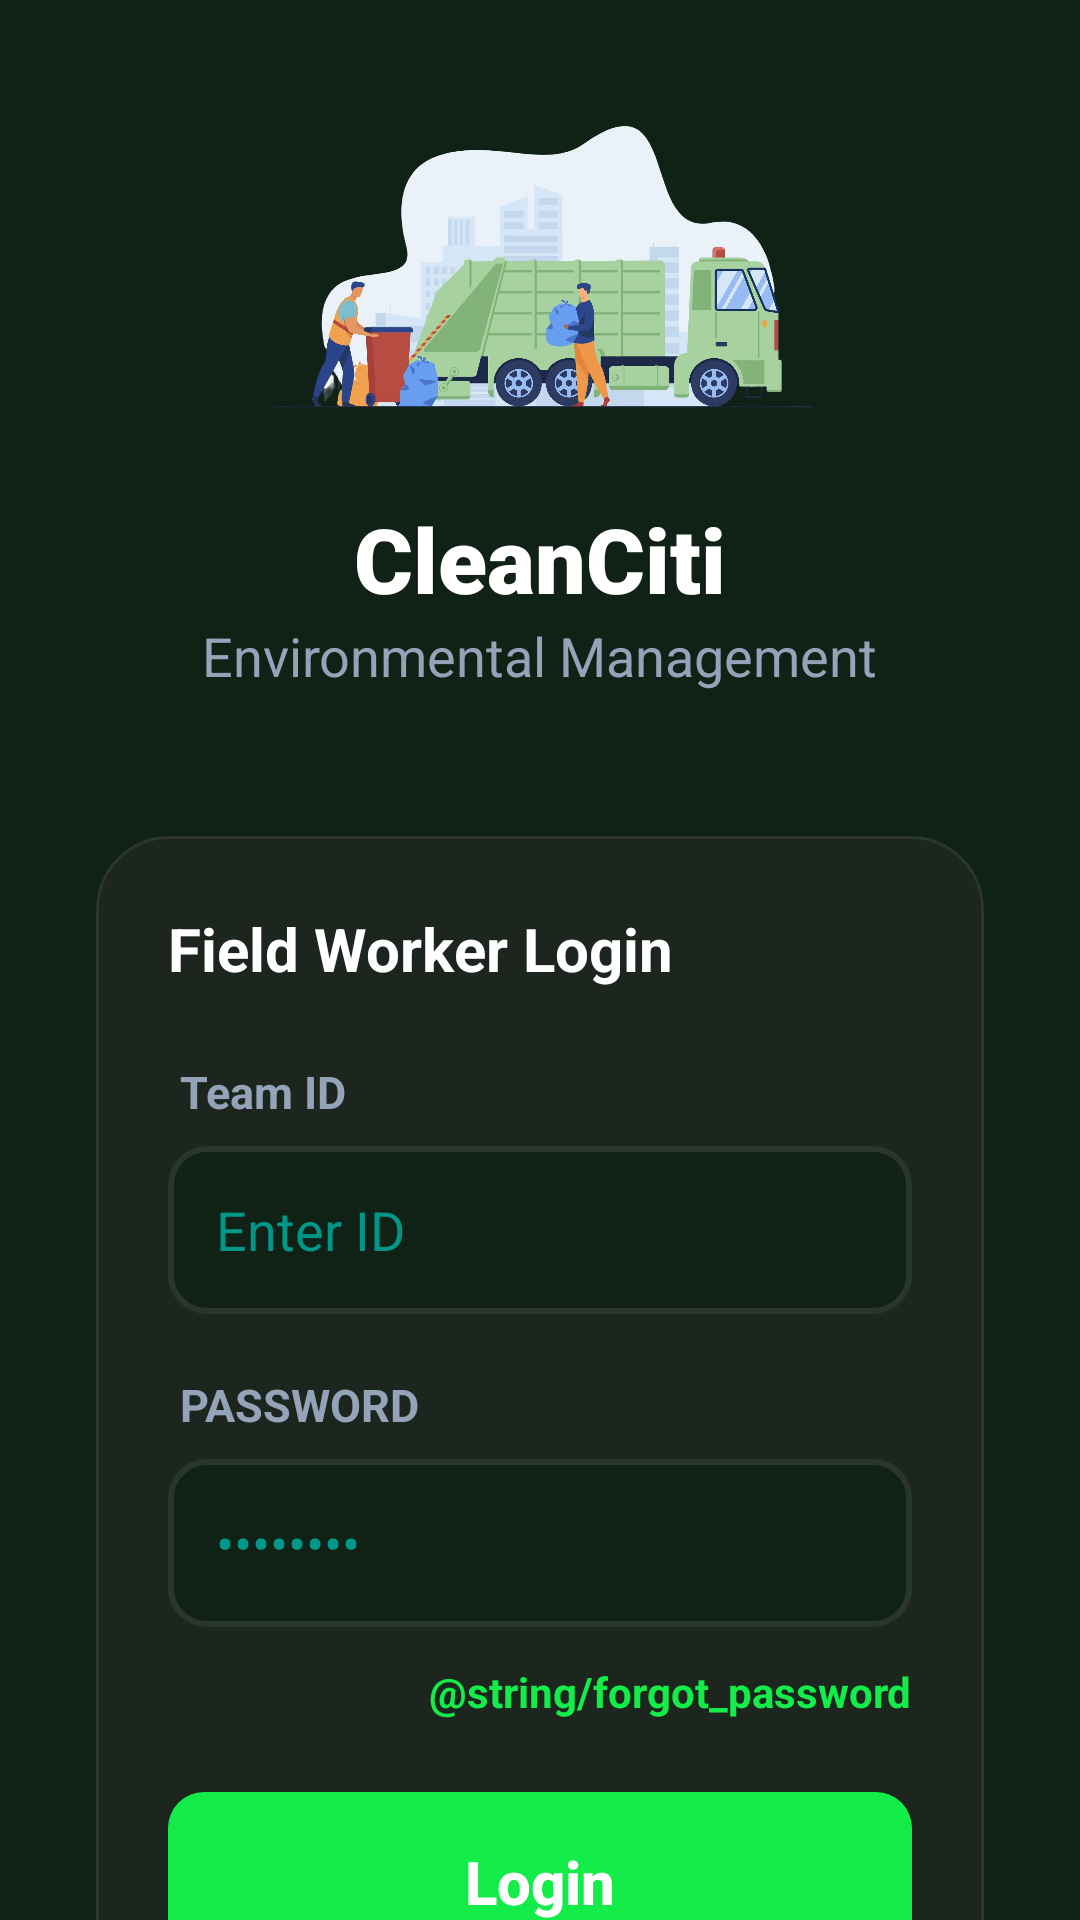

Android layout source for this screen:
<!-- AndroidManifest.xml: application theme Theme.Cleanciti -->
<!-- res/layout/worker_login.xml -->
<?xml version="1.0" encoding="utf-8"?>
<androidx.constraintlayout.widget.ConstraintLayout xmlns:android="http://schemas.android.com/apk/res/android"
    xmlns:app="http://schemas.android.com/apk/res-auto"
    xmlns:tools="http://schemas.android.com/tools"
    android:layout_width="match_parent"
    android:layout_height="match_parent"
    android:background="#102115">

    <LinearLayout
        android:id="@+id/logoSection"
        android:layout_width="match_parent"
        android:layout_height="wrap_content"
        android:layout_marginStart="35dp"
        android:layout_marginTop="10dp"
        android:layout_marginEnd="35dp"
        android:layout_marginBottom="48dp"
        android:gravity="center"
        android:orientation="vertical"
        android:visibility="visible"
        app:layout_constraintBottom_toTopOf="@+id/loginCard"
        app:layout_constraintEnd_toEndOf="parent"
        app:layout_constraintHorizontal_bias="0.497"
        app:layout_constraintStart_toStartOf="parent"
        app:layout_constraintTop_toTopOf="parent">

        <FrameLayout
            android:layout_width="match_parent"
            android:layout_height="140dp"
            android:layout_marginBottom="16dp">

            <ImageView
                android:layout_width="match_parent"
                android:layout_height="match_parent"
                android:layout_gravity="center"
                android:contentDescription="@string/trash_pickup_image"
                android:src="@drawable/trash_pickup" />
        </FrameLayout>

        <TextView
            android:layout_width="wrap_content"
            android:layout_height="wrap_content"
            android:fontFamily="sans-serif-black"
            android:text="@string/cleanciti"
            android:textColor="#FFFFFF"
            android:textSize="30sp" />

        <TextView
            android:layout_width="wrap_content"
            android:layout_height="wrap_content"
            android:text="@string/environmental_management"
            android:textColor="#94a3b8"
            android:textSize="18sp" />
    </LinearLayout>

    <LinearLayout
        android:id="@+id/loginCard"
        android:layout_width="0dp"
        android:layout_height="wrap_content"
        android:layout_marginHorizontal="32dp"
        android:layout_marginTop="48dp"
        android:background="@drawable/card_surface"
        android:orientation="vertical"
        android:padding="24dp"
        app:layout_constraintEnd_toEndOf="parent"
        app:layout_constraintStart_toStartOf="parent"
        app:layout_constraintTop_toBottomOf="@id/logoSection">

        <TextView
            android:layout_width="wrap_content"
            android:layout_height="wrap_content"
            android:layout_marginBottom="24dp"
            android:text="@string/field_worker_login"
            android:textColor="#FFFFFF"
            android:textSize="20sp"
            android:textStyle="bold" />

        <TextView
            android:layout_width="wrap_content"
            android:layout_height="wrap_content"
            android:text="@string/employee_id"
            android:textColor="#94a3b8"
            android:textSize="15sp"
            android:textStyle="bold"
            android:layout_marginStart="4dp"
            android:layout_marginBottom="8dp"/>

        <EditText
            android:layout_width="match_parent"
            android:layout_height="56dp"
            android:background="@drawable/input_background"
            android:hint="@string/enter_your_id"
            android:importantForAutofill="no"
            android:inputType="text"
            android:paddingHorizontal="16dp"
            android:textColor="#FFFFFF"
            android:textColorHint="#009688" />

        <TextView
            android:layout_width="wrap_content"
            android:layout_height="wrap_content"
            android:importantForAutofill="no"
            android:text="@string/password"
            android:textColor="#94a3b8"
            android:textSize="15sp"
            android:textStyle="bold"
            android:layout_marginStart="4dp"
            android:layout_marginTop="20dp"
            android:layout_marginBottom="8dp"/>

        <EditText
            android:layout_width="match_parent"
            android:layout_height="56dp"
            android:background="@drawable/input_background"
            android:hint="@string/passwordPlaceholder"
            android:inputType="textPassword"
            android:paddingHorizontal="16dp"
            android:textColor="#FFFFFF"
            android:textColorHint="#009688"
            tools:ignore="Autofill" />

        <TextView
            android:layout_width="wrap_content"
            android:layout_height="wrap_content"
            android:layout_gravity="end"
            android:layout_marginTop="12dp"
            android:text="@string/forgot_password"
            android:textColor="#13ec49"
            android:textSize="14sp"
            android:textStyle="bold" />

        <Button
            android:id="@+id/workerLoginButton"
            android:layout_width="match_parent"
            android:layout_height="60dp"
            android:layout_marginTop="24dp"
            android:background="@drawable/btn_primary"
            android:text="@string/loginn"
            android:textAllCaps="false"
            android:textColor="#ffffff"
            android:textSize="20sp"
            android:textStyle="bold" />
    </LinearLayout>

</androidx.constraintlayout.widget.ConstraintLayout>
<!-- resources referenced by this layout -->
<resources>
  <!-- drawable btn_primary (drawable) -->
  <ripple xmlns:android="http://schemas.android.com/apk/res/android"
      android:color="#20000000">
      <item>
          <shape android:shape="rectangle">
              <solid android:color="@color/inputBgColor2" />
              <corners android:radius="12dp" />
          </shape>
      </item>
  </ripple>
  <!-- drawable card_surface (drawable) -->
  <shape xmlns:android="http://schemas.android.com/apk/res/android">
      <solid android:color="@color/inputBgColor1" />
      <stroke android:width="1dp" android:color="@color/borderColor" />
      <corners android:radius="24dp" />
  </shape>
  <!-- drawable input_background (drawable) -->
  <?xml version="1.0" encoding="utf-8"?>
  <shape xmlns:android="http://schemas.android.com/apk/res/android">
      <solid android:color="@color/inputBgColor"/>
      <stroke android:width="2dp" android:color="@color/borderColor"/>
      <corners android:radius="12dp"/>
  </shape>
  <!-- drawable trash_pickup: png bitmap (drawable, 553002 bytes) -->
  <string name="cleanciti">CleanCiti</string>
  <string name="employee_id">Team ID</string>
  <string name="enter_your_id">Enter ID</string>
  <string name="environmental_management">Environmental Management</string>
  <string name="field_worker_login">Field Worker Login</string>
  <string name="loginn">Login</string>
  <string name="password">PASSWORD</string>
  <string name="passwordPlaceholder">••••••••</string>
  <string name="trash_pickup_image">trash_pickup_image</string>
  <style name="Theme.Cleanciti" parent="Base.Theme.Cleanciti" />
  <color name="inputBgColor2">#13ec49</color>
  <color name="inputBgColor1">#1c261e</color>
  <color name="borderColor">#2a362d</color>
  <color name="inputBgColor">#102115</color>
  <style name="Base.Theme.Cleanciti" parent="Theme.Material3.DayNight.NoActionBar">
          
          
      </style>
</resources>
